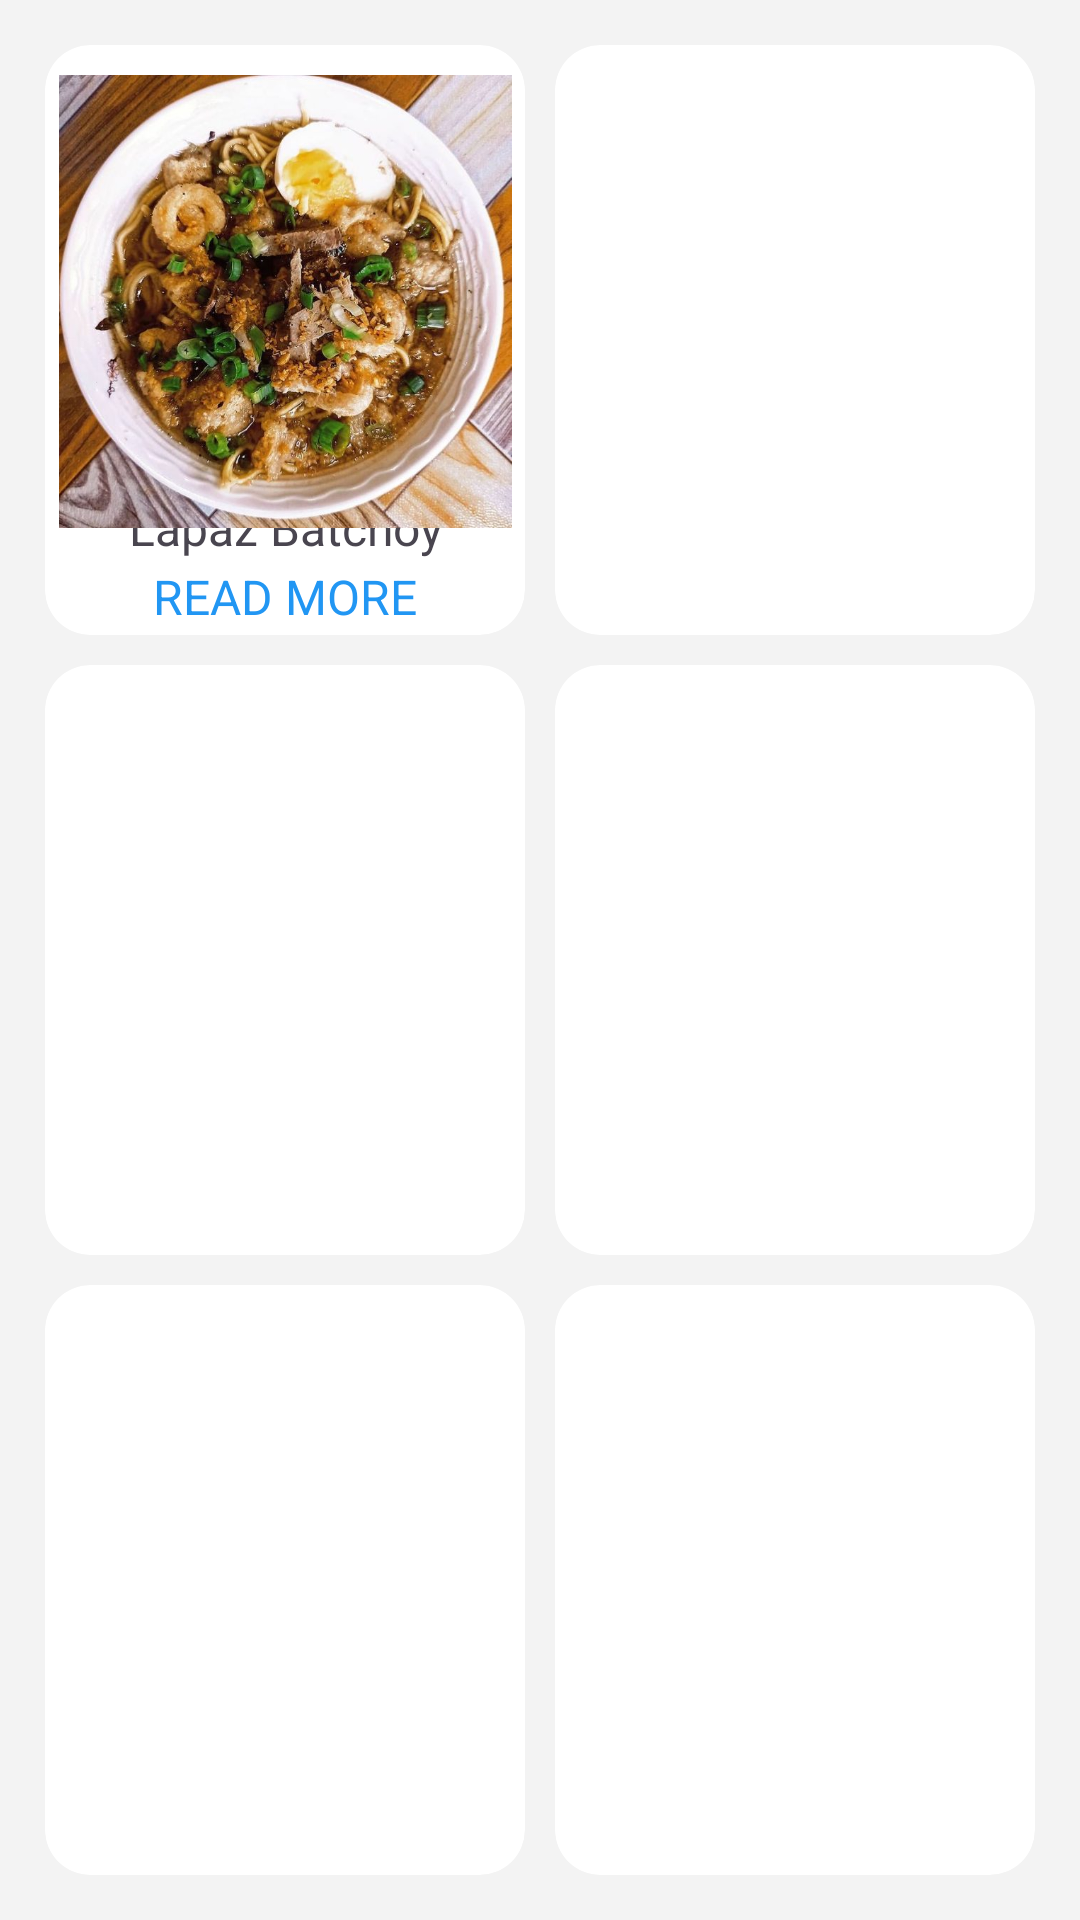

Produce the Android XML layout that renders to this screen, including the resource entries it uses.
<!-- AndroidManifest.xml: application theme Theme.MyApplicationnn -->
<!-- res/layout/activity_goat_category.xml -->
<?xml version="1.0" encoding="utf-8"?>
<androidx.constraintlayout.widget.ConstraintLayout
    xmlns:android="http://schemas.android.com/apk/res/android"
    xmlns:tools="http://schemas.android.com/tools"
    xmlns:app="http://schemas.android.com/apk/res-auto"
    android:layout_width="match_parent"
    android:layout_height="match_parent"
    android:background="#f3f3f3"
    tools:context=".GoatCategory">

    <GridLayout
        android:layout_width="0dp"
        app:layout_constraintStart_toStartOf="parent"
        app:layout_constraintEnd_toEndOf="parent"
        app:layout_constraintTop_toTopOf="parent"
        app:layout_constraintBottom_toBottomOf="parent"
        android:layout_margin="10dp"
        android:columnCount="2"
        android:rowCount="3"
        android:layout_height="0dp">

        <androidx.cardview.widget.CardView
            android:layout_height="0dp"
            android:layout_width="0dp"
            app:cardCornerRadius="15dp"
            android:layout_rowWeight="1"
            android:layout_columnWeight="1"
            app:cardElevation="0dp"
            android:layout_margin="5dp">
            <TextView
                android:layout_width="match_parent"
                android:layout_height="match_parent"
                android:text="Lapaz Batchoy"
                android:textSize="16dp"
                android:gravity="bottom|center_horizontal"
                android:paddingBottom="25dp">
            </TextView>
            <TextView
                android:id="@+id/rm1"
                android:layout_width="match_parent"
                android:layout_height="match_parent"
                android:text="READ MORE"
                android:textSize="16dp"
                android:textColor="#2196F3"
                android:gravity="bottom|center_horizontal"
                android:paddingBottom="2dp">

            </TextView>
            <RelativeLayout
                android:layout_width="match_parent"
                android:layout_height="match_parent">

                <ImageView
                    android:layout_width="176dp"
                    android:layout_height="151dp"
                    android:layout_centerHorizontal="true"
                    android:layout_marginTop="10dp"
                    android:src="@drawable/lapazbatchoy" />
            </RelativeLayout>

        </androidx.cardview.widget.CardView>


        <androidx.cardview.widget.CardView
            android:layout_width="0dp"
            android:layout_height="0dp"
            android:layout_rowWeight="1"
            android:layout_columnWeight="1"
            android:layout_margin="5dp"
            app:cardCornerRadius="15dp"
            app:cardElevation="0dp">



        </androidx.cardview.widget.CardView>

        <androidx.cardview.widget.CardView
            android:layout_height="0dp"
            android:layout_width="0dp"
            app:cardCornerRadius="15dp"
            android:layout_rowWeight="1"
            android:layout_columnWeight="1"
            app:cardElevation="0dp"
            android:layout_margin="5dp">


        </androidx.cardview.widget.CardView>


        <androidx.cardview.widget.CardView
            android:layout_width="0dp"
            android:layout_height="0dp"
            android:layout_rowWeight="1"
            android:layout_columnWeight="1"
            android:layout_margin="5dp"
            app:cardCornerRadius="15dp"
            app:cardElevation="0dp">


        </androidx.cardview.widget.CardView>

        <androidx.cardview.widget.CardView
            android:layout_height="0dp"
            android:layout_width="0dp"
            app:cardCornerRadius="15dp"
            android:layout_rowWeight="1"
            android:layout_columnWeight="1"
            app:cardElevation="0dp"
            android:layout_margin="5dp">


        </androidx.cardview.widget.CardView>

        <androidx.cardview.widget.CardView
            android:layout_height="0dp"
            android:layout_width="0dp"
            app:cardCornerRadius="15dp"
            android:layout_rowWeight="1"
            android:layout_columnWeight="1"
            app:cardElevation="0dp"
            android:layout_margin="5dp">


        </androidx.cardview.widget.CardView>



    </GridLayout>

</androidx.constraintlayout.widget.ConstraintLayout>
<!-- resources referenced by this layout -->
<resources>
  <!-- drawable lapazbatchoy: jpg bitmap (drawable, 96655 bytes) -->
  <style name="Theme.MyApplicationnn" parent="Base.Theme.MyApplicationnn" />
  <style name="Base.Theme.MyApplicationnn" parent="Theme.Material3.DayNight.NoActionBar">
          
          
      </style>
</resources>
